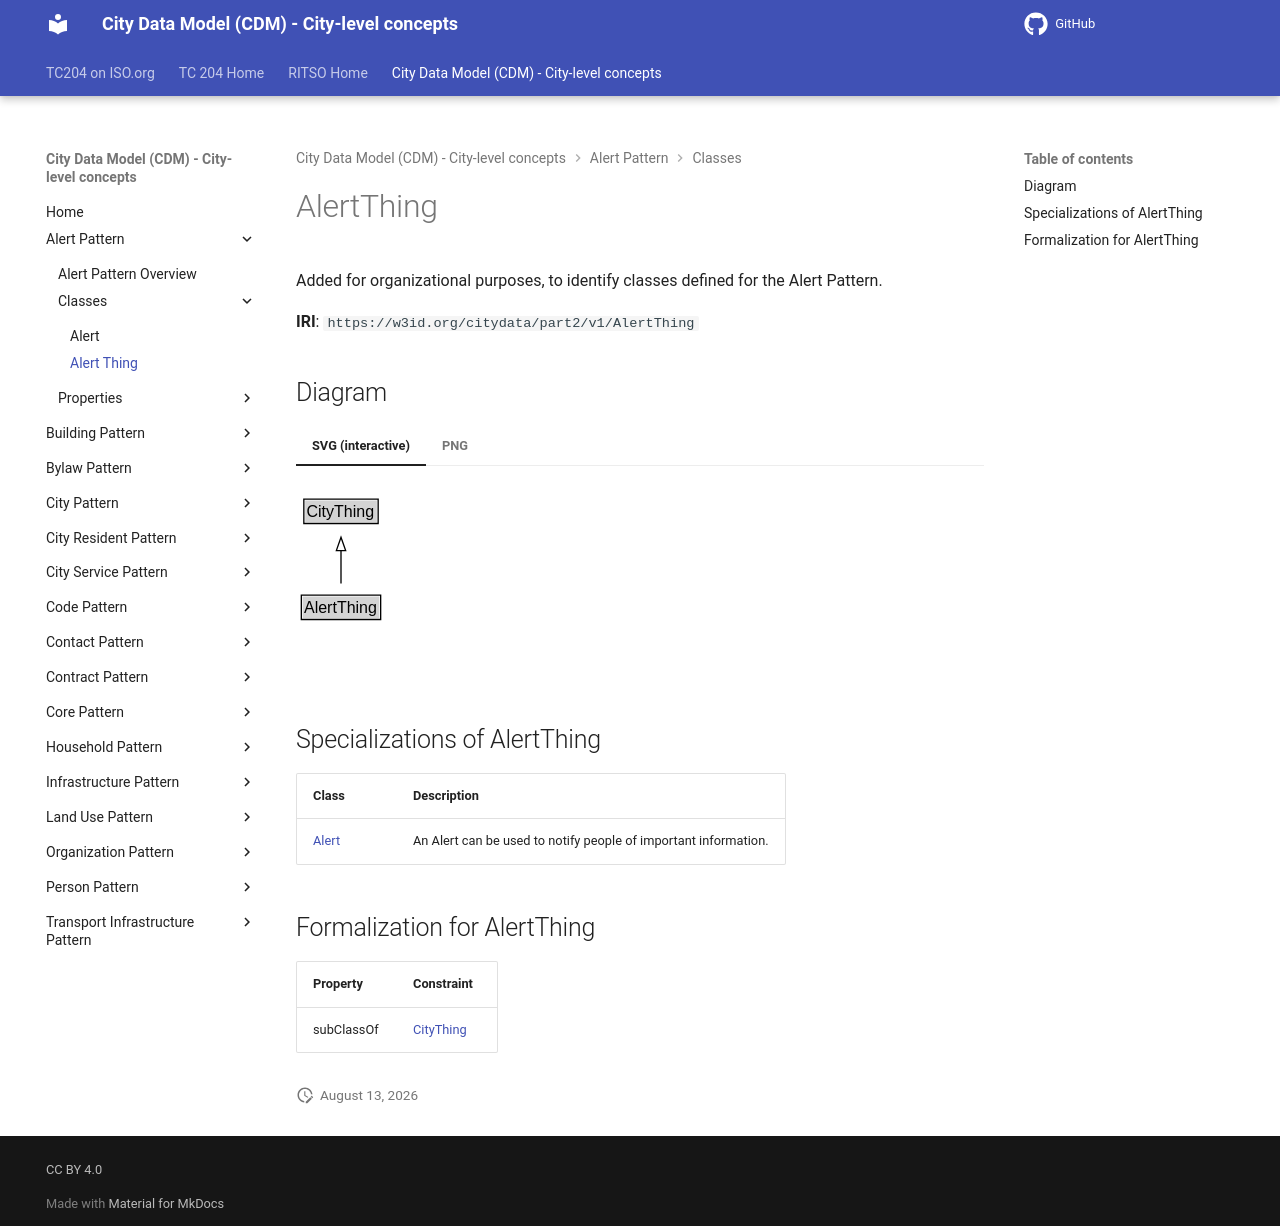

repository: ISO-TC204/ontology-cdm-p2 · page: v1.3.2-alpha.1/classes/AlertThing/index.html · generator: mkdocs

# AlertThing

Added for organizational purposes, to identify classes defined for the Alert Pattern.

**IRI**: `https://w3id.org/citydata/part2/v1/AlertThing`


## Diagram

=== "SVG (interactive)"

    <!-- Generated by graphviz version 14.1.3 (20260303.0454)
     -->
    <!-- Pages: 1 -->
    <svg width="156pt" height="132pt"
     viewBox="0.00 0.00 156.00 132.00" xmlns="http://www.w3.org/2000/svg" xmlns:xlink="http://www.w3.org/1999/xlink">
    <g id="graph0" class="graph" transform="scale(1 1) rotate(0) translate(4 128)">
    <polygon fill="white" stroke="none" points="-4,4 -4,-128 151.75,-128 151.75,4 -4,4"/>
    <g id="clust3" class="cluster">
    <title>cluster_associated</title>
    </g>
    <!-- CityThing -->
    <g id="node1" class="node">
    <title>CityThing</title>
    <g id="a_node1"><a xlink:href="../CityThing" xlink:title="&lt;TABLE&gt;">
    <polygon fill="lightgray" stroke="none" points="2.88,-97.88 2.88,-114.12 56.62,-114.12 56.62,-97.88 2.88,-97.88"/>
    <text xml:space="preserve" text-anchor="start" x="3.88" y="-101.88" font-family="Arial" font-size="12.00">CityThing</text>
    <polygon fill="none" stroke="black" points="1.88,-96.88 1.88,-115.12 57.62,-115.12 57.62,-96.88 1.88,-96.88"/>
    </a>
    </g>
    </g>
    <!-- AlertThing -->
    <g id="node2" class="node">
    <title>AlertThing</title>
    <g id="a_node2"><a xlink:href="../AlertThing" xlink:title="&lt;TABLE&gt;">
    <polygon fill="lightgray" stroke="none" points="1,-25.88 1,-42.12 58.5,-42.12 58.5,-25.88 1,-25.88"/>
    <text xml:space="preserve" text-anchor="start" x="2" y="-29.88" font-family="Arial" font-size="12.00">AlertThing</text>
    <polygon fill="none" stroke="black" points="0,-24.88 0,-43.12 59.5,-43.12 59.5,-24.88 0,-24.88"/>
    </a>
    </g>
    </g>
    <!-- AlertThing&#45;&gt;CityThing -->
    <g id="edge1" class="edge">
    <title>AlertThing&#45;&gt;CityThing</title>
    <path fill="none" stroke="black" d="M29.75,-51.79C29.75,-59.25 29.75,-68.24 29.75,-76.69"/>
    <polygon fill="none" stroke="black" points="26.25,-76.54 29.75,-86.54 33.25,-76.54 26.25,-76.54"/>
    </g>
    <!-- Invis -->
    </g>
    </svg>


=== "PNG"

    ![AlertThing Diagram](../diagrams/AlertThing.dot.png)



## Specializations of AlertThing

| Class | Description |
|-------|-------------|
| [Alert](Alert.md) | An Alert can be used to notify people of important information. |

## Formalization for AlertThing

| Property | Constraint |
|----------|------------|
| subClassOf | [CityThing](CityThing.md) |
